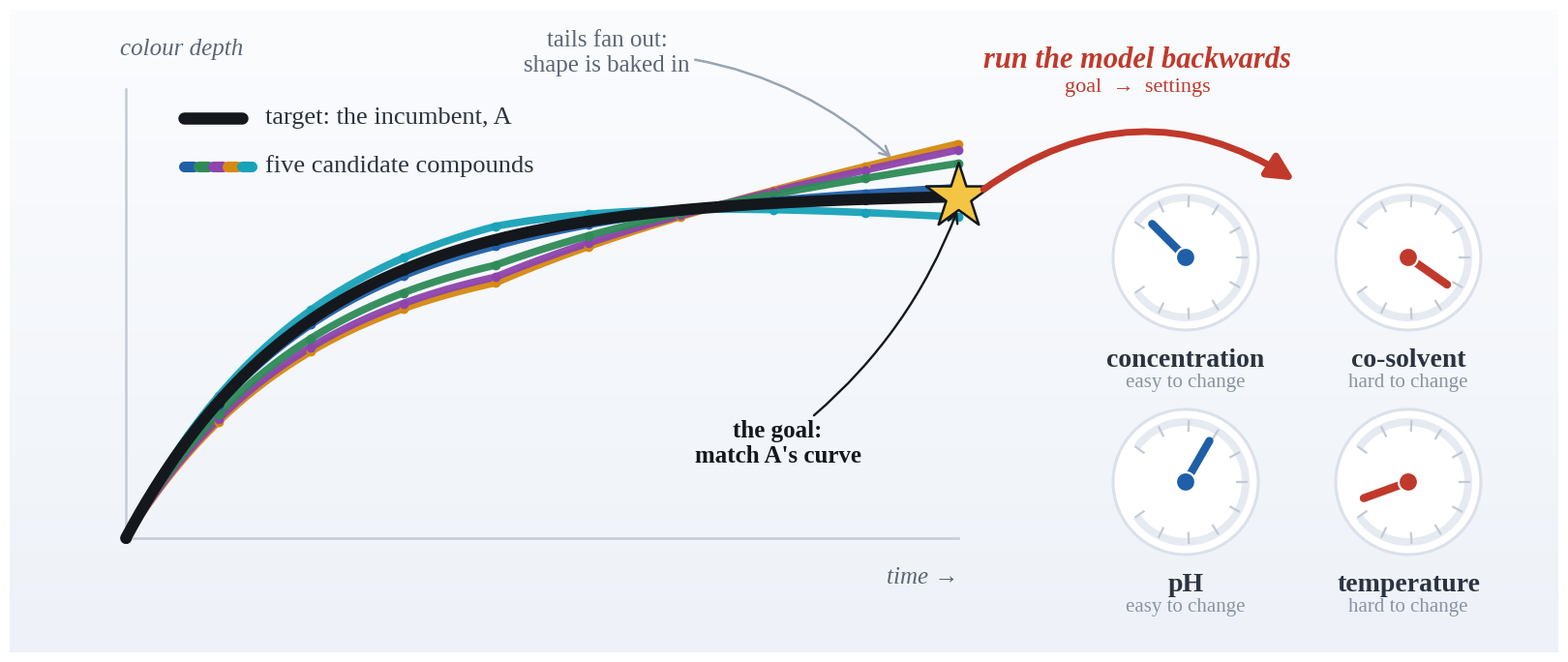

This chart was generated by the following Python code:
"""Promotional hero graphic for the mixed-level profile case study.

A single frame that tells the story: one target colour-development curve (the
incumbent, A, marked with a star), five candidate compounds whose curves track
it early and fan out at the tail because each compound's shape is fixed, four
process "knobs" (two easy, two hard to change), and a large arrow showing the
model run backwards from the goal to the settings.

The curves use the same rise-to-plateau-plus-late-drift ground truth as the
case study; each candidate is drawn at the amplitude that best matches A on the
developed part of the curve, so the fan-out is the shape difference that
amplitude cannot remove. Self-contained (numpy + matplotlib only).
Regenerates ``colour-hero.png``.
"""

import matplotlib
matplotlib.use("Agg")
import matplotlib.pyplot as plt
import numpy as np
from matplotlib.lines import Line2D
from matplotlib.patches import Circle, FancyArrowPatch, Wedge

plt.rcParams["font.family"] = "serif"
plt.rcParams["font.serif"] = ["Liberation Serif", "DejaVu Serif"]


# ---- curve ground truth (same shape as the case study) -------------------
def ref_shape(t):
    r = 1.0 - np.exp(-t / 2.0)
    return r / (1.0 - np.exp(-9 / 2.0))


def tail_shape(t):
    tl = np.clip((t - 4) / 5.0, 0, None)
    return tl / ((9 - 4) / 5.0)


drift = {"A": 0.00, "B": 0.05, "C": 0.20, "D": 0.30, "E": 0.35, "F": -0.10}
colour = {"A": "#14181d", "B": "#1f5fa8", "C": "#2e8b57",
          "D": "#8e44ad", "E": "#d68910", "F": "#17a2b8"}

ti = np.arange(10)                      # 10 measured points
tf = np.linspace(0, 9, 240)            # smooth line
goal_i = ref_shape(ti)                 # A at amplitude 1 is the target
amp = {}
for c, d in drift.items():
    s = np.clip(ref_shape(ti) + d * tail_shape(ti), 0, None)
    amp[c] = float(s[1:] @ goal_i[1:] / (s[1:] @ s[1:]))   # best match on t1..9


def curve(c, t):
    return amp[c] * np.clip(ref_shape(t) + drift[c] * tail_shape(t), 0, None)


amax = max(curve(c, tf).max() for c in drift)

# ---- canvas (cropped tightly to the content, banner ratio) ---------------
W, H = 1600, 840
YLO, YHI = 92, 756
fig = plt.figure(figsize=(W / 100, (YHI - YLO) / 100), dpi=300)
ax = fig.add_axes([0, 0, 1, 1]); ax.set_xlim(0, W); ax.set_ylim(YLO, YHI); ax.axis("off")

grad = np.linspace(0, 1, 256).reshape(-1, 1)
ax.imshow(grad, extent=[0, W, YLO, YHI], aspect="auto", origin="lower",
          cmap=matplotlib.colors.LinearSegmentedColormap.from_list(
              "bg", ["#eef2f8", "#fbfcfe"]), zorder=0)

# ---- plot region ----------------------------------------------------------
PX0, PX1, PYB, PYT = 120, 980, 210, 650
def X(t): return PX0 + t / 9.0 * (PX1 - PX0)
def Y(a): return PYB + a / (amax * 1.08) * (PYT - PYB)

ax.add_line(Line2D([PX0, PX1], [PYB, PYB], color="#c3cad4", lw=1.8, zorder=2))
ax.add_line(Line2D([PX0, PX0], [PYB, PYT + 24], color="#c3cad4", lw=1.8, zorder=2))
ax.text(PX0 - 6, PYT + 54, "colour depth", color="#5b6675", fontsize=18,
        ha="left", va="bottom", style="italic")
ax.text(PX1, PYB - 30, "time →", color="#5b6675", fontsize=18, ha="right", va="top",
        style="italic")

# candidate curves (analogs first, reference on top)
for c in ["E", "D", "C", "F", "B"]:
    ax.plot(X(tf), Y(curve(c, tf)), color=colour[c], lw=5.5, solid_capstyle="round",
            zorder=4, alpha=0.95)
    ax.plot(X(ti), Y(curve(c, ti)), "o", color=colour[c], ms=6, zorder=5)
ax.plot(X(tf), Y(curve("A", tf)), color=colour["A"], lw=8.5, solid_capstyle="round", zorder=6)
ax.plot(X(ti), Y(curve("A", ti)), "o", color=colour["A"], ms=7, zorder=7)

# goal star at the reference endpoint
gx, gy = X(9), Y(curve("A", ti)[-1])
ax.scatter([gx], [gy], s=2600, marker="*", color="#f4c542", edgecolor="#14181d",
           linewidth=1.8, zorder=8)
ax.annotate("the goal:\nmatch A's curve", xy=(gx, gy - 12), xytext=(X(7.05), Y(0.30 * amax)),
            color="#14181d", fontsize=18, fontweight="bold", ha="center", va="top",
            arrowprops=dict(arrowstyle="->", color="#14181d", lw=1.7,
                            connectionstyle="arc3,rad=0.15"), zorder=9)

ax.annotate("tails fan out:\nshape is baked in", xy=(X(8.3), Y(curve("E", np.array([8.3]))[0])),
            xytext=(X(5.2), Y(curve("E", np.array([9]))[0]) + 70), color="#5b6675",
            fontsize=18, ha="center", va="bottom",
            arrowprops=dict(arrowstyle="->", color="#9aa4b2", lw=1.8,
                            connectionstyle="arc3,rad=-0.2"), zorder=9)

# compact legend, upper-left, with clear space around the swatches
lx, ly = PX0 + 60, PYT - 6
ax.add_line(Line2D([lx, lx + 60], [ly, ly], color=colour["A"], lw=9,
                   solid_capstyle="round", zorder=6))
ax.text(lx + 84, ly, "target: the incumbent, A", color="#2b3340", fontsize=19,
        va="center", ha="left", zorder=6)
for i, c in enumerate(["B", "C", "D", "E", "F"]):
    ax.add_line(Line2D([lx + i * 15, lx + 10 + i * 15], [ly - 50, ly - 50],
                       color=colour[c], lw=8, solid_capstyle="round", zorder=6))
ax.text(lx + 84, ly - 50, "five candidate compounds", color="#2b3340", fontsize=19,
        va="center", ha="left", zorder=6)

# ---- knobs (four process factors) ----------------------------------------
KR = 66
knob_specs = [
    (1215, 500, "concentration", "easy",  135),
    (1445, 500, "co-solvent",    "hard",  -35),
    (1215, 268, "pH",            "easy",   60),
    (1445, 268, "temperature",   "hard",  200),
]
for kx, ky, name, tag, ang in knob_specs:
    ax.add_patch(Circle((kx, ky), KR + 9, facecolor="#ffffff", edgecolor="#dbe1ea",
                        lw=2.2, zorder=4))
    ax.add_patch(Wedge((kx, ky), KR, 215, 215 + 290, width=8, facecolor="#e6ebf2",
                       edgecolor="none", zorder=5))
    for a in np.linspace(215, 215 + 290, 11):
        r = np.deg2rad(a)
        ax.add_line(Line2D([kx + (KR - 13) * np.cos(r), kx + (KR - 3) * np.cos(r)],
                           [ky + (KR - 13) * np.sin(r), ky + (KR - 3) * np.sin(r)],
                           color="#c3cad4", lw=1.6, zorder=5))
    acc = "#c0392b" if tag == "hard" else "#1f5fa8"
    r = np.deg2rad(ang)
    ax.add_line(Line2D([kx, kx + (KR - 17) * np.cos(r)], [ky, ky + (KR - 17) * np.sin(r)],
                       color=acc, lw=6, solid_capstyle="round", zorder=6))
    ax.add_patch(Circle((kx, ky), 10, facecolor=acc, edgecolor="white", lw=1.6, zorder=7))
    ax.text(kx, ky - KR - 28, name, color="#2b3340", fontsize=20, fontweight="bold",
            ha="center", va="top", zorder=6)
    ax.text(kx, ky - KR - 54, tag + " to change", color="#8a94a3", fontsize=15,
            ha="center", va="top", zorder=6)

# ---- the inversion arrow: goal -> settings --------------------------------
arrow = FancyArrowPatch((gx + 24, gy + 6), (1330, 578),
                        connectionstyle="arc3,rad=-0.34", arrowstyle="-|>",
                        mutation_scale=40, lw=5, color="#c0392b", zorder=10)
ax.add_patch(arrow)
ax.text(1165, 704, "run the model backwards", color="#c0392b", fontsize=22,
        fontweight="bold", style="italic", ha="center", va="center", zorder=11)
ax.text(1165, 676, "goal  →  settings", color="#c0392b", fontsize=16,
        ha="center", va="center", zorder=11)

fig.savefig("colour-hero.png", dpi=300, facecolor="w", edgecolor="w")
print("saved colour-hero.png", f"{int(W * 3)}x{int((YHI - YLO) * 3)}")
